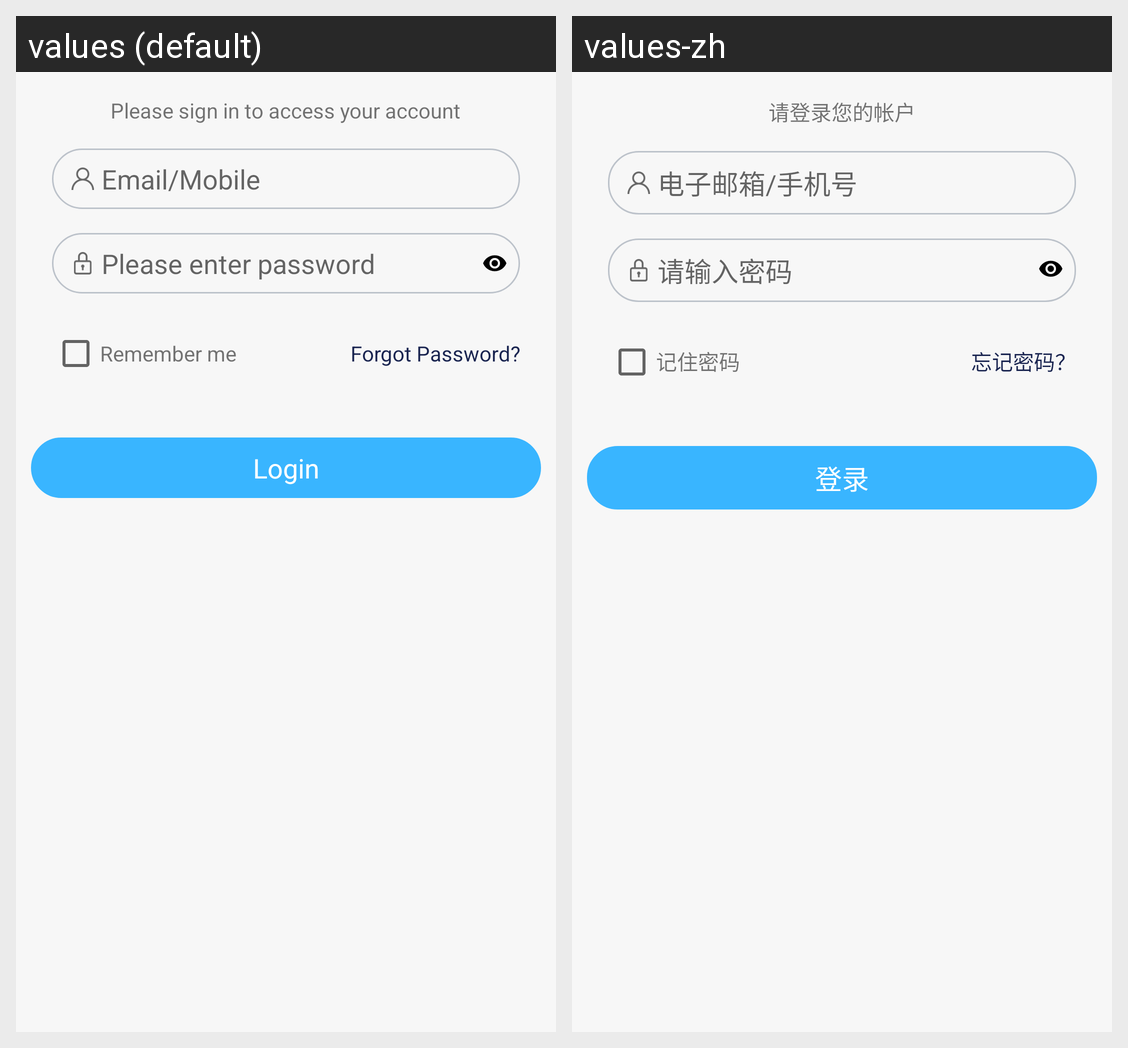

Translations of the strings shown on this Android screen, per locale in the grid:
Android screen res/layout/fragment_login.xml rendered under 2 locales, left to right: values (default), values-zh. Device: Nexus 5 (rendered at 1080×1920; each locale shown at half size, 540×960, under a caption strip naming it); theme AppTheme.
Strings drawn on this screen, with the default value and each locale's value (text and hints the layout hard-codes, and strings that could not be matched under every locale, appear in the picture but are not listed):

please_signinto_accessyour_account
  values: Please sign in to access your account
  values-zh: 请登录您的帐户

emailorname
  values: Email/Mobile
  values-zh: 电子邮箱/手机号

password
  values: Please enter password
  values-zh: 请输入密码

remember_me
  values: Remember me
  values-zh: 记住密码

forgetpassword
  values: Forgot Password?
  values-zh: 忘记密码？

login
  values: Login
  values-zh: 登录
